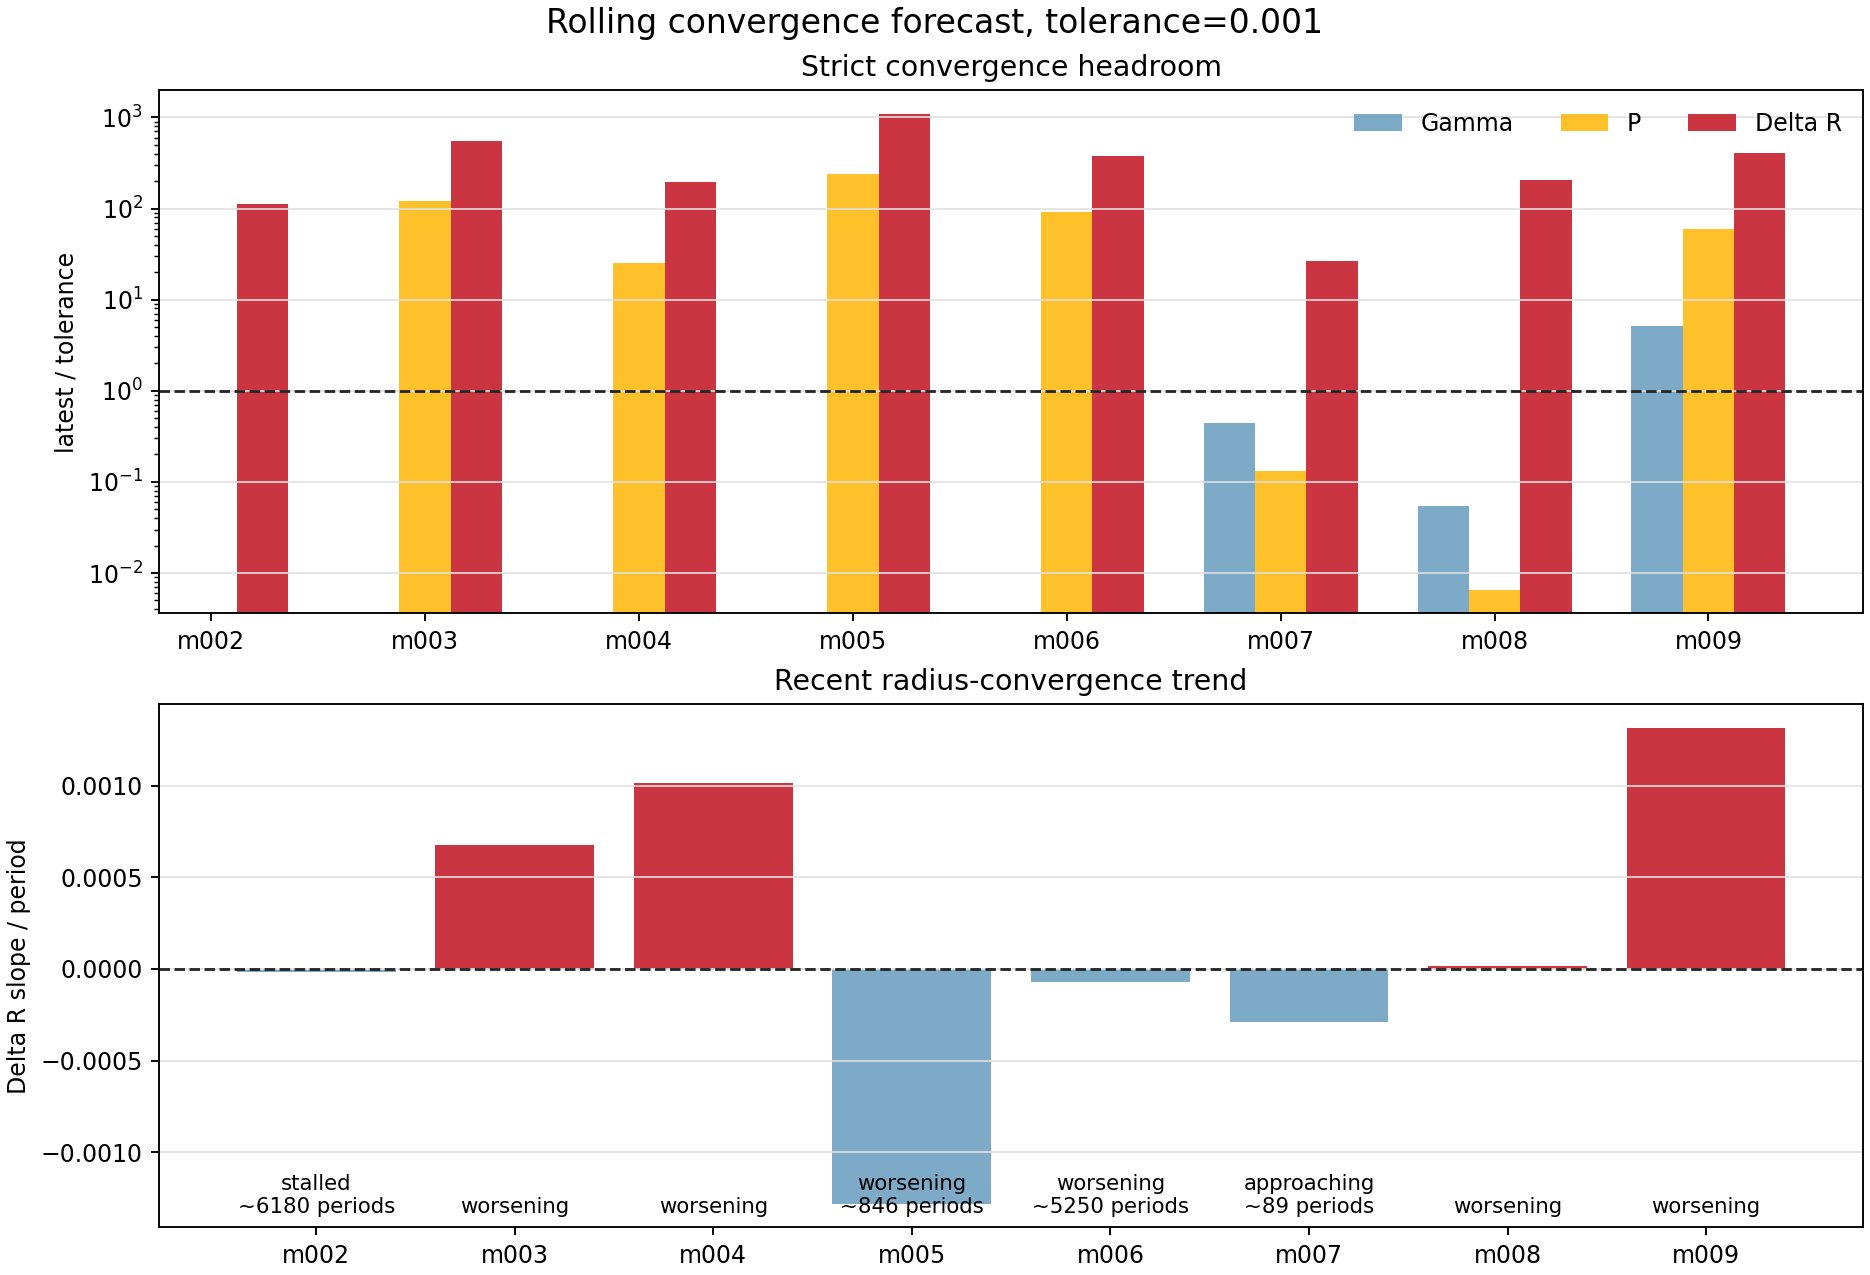

Source data for this figure (header and first rows):
model_id, run_name, source_kind, window_cycles, window_start_period, window_end_period, live_period, latest_history_model, active_stage, surface_velocity_status, converged_exact, forecast_status, blocking_metrics, recent_points, slope_window, gamma_value, gamma_ratio_to_tolerance, gamma_slope_per_period, gamma_trend, gamma_periods_to_tolerance_linear, period_value, period_ratio_to_tolerance, period_slope_per_period, period_trend
model_002, model_002_M0p5753_Z0p00707_T6044, period_log_fallback, 100.0, 1901, 2000, 2000, 2505577, , ok, False, stalled, gamma,delta_r, 8, 8, , , , missing, , 0.0, 0.0, 0.0, met
model_003, model_003_M0p7317_Z0p001405_T6745, period_log_fallback, 100.0, 1901, 2000, 2000, 2546168, , supersonic, False, worsening, gamma,period,delta_r, 8, 8, , , , missing, , 0.1202, 120.2, 9.01269212484402e-05, worsening
model_004, model_004_M0p7595_Z0p0001834_T6876, period_log_fallback, 100.0, 1901, 2000, 2000, 2505685, , watch, False, worsening, gamma,period,delta_r, 8, 8, , , , missing, , 0.02524, 25.24, -8.086961369644874e-06, flat
model_005, model_005_M0p6238_Z0p00007156_T6925, period_log_fallback, 100.0, 1901, 2000, 2000, 2548383, , supersonic, False, worsening, gamma,period,delta_r, 8, 8, , , , missing, , 0.2381, 238.1, 0.0001261, worsening
model_006, model_006_M0p7194_Z0p001620_T6711, period_log_fallback, 100.0, 1901, 2000, 2000, 2546092, , supersonic, False, worsening, gamma,period,delta_r, 8, 8, , , , missing, , 0.09132, 91.32, 0.0001748, worsening
model_007, model_007_M0p6887_Z0p004060_T6669, history_exact_rsp_columns, 100.0, 1597, 1696, 1696, 2360740, continue_saturation, supersonic, False, approaching, delta_r, 8, 8, 0.0004476, 0.4476, -8.702957809077754e-07, met, , 0.0001306, 0.1306, -2.253530613965127e-07, met
model_008, model_008_M0p6151_Z0p0004406_T6792, history_exact_rsp_columns, 100.0, 1023, 1122, 1122, 1724760, continue_saturation, ok, False, worsening, delta_r, 8, 8, 5.429636510496851e-05, 0.0543, 3.8771539104853534e-08, met, , 6.562798497784064e-06, 0.006563, -9.019710131181701e-08, met
model_009, model_009_M0p6668_Z0p0001120_T6852, history_exact_rsp_columns, 100.0, 140.0, 239.0, 239, 241140, create, ok, False, worsening, gamma,period,delta_r, 8, 8, 0.005084, 5.084, -9.176461501745043e-20, flat, 4.45073895006504e+16, 0.05894, 58.94, 4.477631607177203e-06, flat
